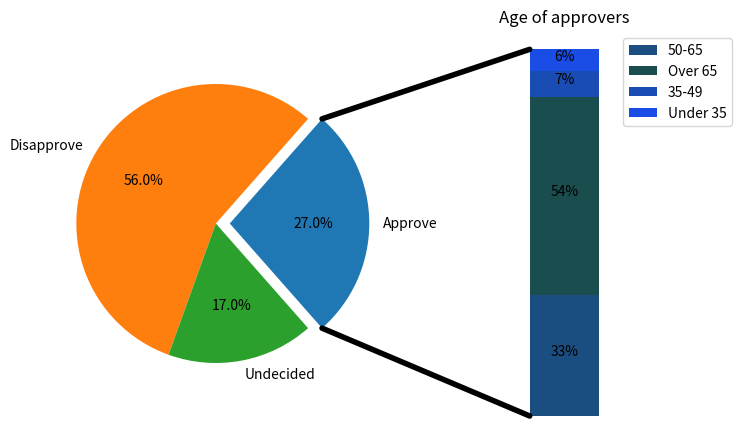

The script that saved this image:
import matplotlib.pyplot as plt
from matplotlib.patches import ConnectionPatch
import numpy as np

# make figure and assign axis objects
fig, (ax1, ax2) = plt.subplots(1, 2, figsize=(9, 5))
fig.subplots_adjust(wspace=0)

# pie chart parameters
ratios = [.27, .56, .17]
labels = ['Approve', 'Disapprove', 'Undecided']
explode = [0.1, 0, 0]
# rotate so that first wedge is split by the x-axis
angle = -180 * ratios[0]
ax1.pie(ratios, autopct='%1.1f%%', startangle=angle,
        labels=labels, explode=explode)

# bar chart parameters

xpos = 0
bottom = 0
ratios = [.33, .54, .07, .06]
width = .2
colors = [[.1, .3, .5], [.1, .3, .3], [.1, .3, .7], [.1, .3, .9]]

for j in range(len(ratios)):
    height = ratios[j]
    ax2.bar(xpos, height, width, bottom=bottom, color=colors[j])
    ypos = bottom + ax2.patches[j].get_height() / 2
    bottom += height
    ax2.text(xpos, ypos, "%d%%" % (ax2.patches[j].get_height() * 100),
             ha='center')

ax2.set_title('Age of approvers')
ax2.legend(('50-65', 'Over 65', '35-49', 'Under 35'))
ax2.axis('off')
ax2.set_xlim(- 2.5 * width, 2.5 * width)

# use ConnectionPatch to draw lines between the two plots
# get the wedge data
theta1, theta2 = ax1.patches[0].theta1, ax1.patches[0].theta2
center, r = ax1.patches[0].center, ax1.patches[0].r
bar_height = sum(item.get_height() for item in ax2.patches)

# draw top connecting line
x = r * np.cos(np.pi / 180 * theta2) + center[0]
y = r * np.sin(np.pi / 180 * theta2) + center[1]
con = ConnectionPatch(xyA=(-width / 2, bar_height), coordsA=ax2.transData,
                      xyB=(x, y), coordsB=ax1.transData)
con.set_color([0, 0, 0])
con.set_linewidth(4)
ax2.add_artist(con)

# draw bottom connecting line
x = r * np.cos(np.pi / 180 * theta1) + center[0]
y = r * np.sin(np.pi / 180 * theta1) + center[1]
con = ConnectionPatch(xyA=(-width / 2, 0), coordsA=ax2.transData,
                      xyB=(x, y), coordsB=ax1.transData)
con.set_color([0, 0, 0])
ax2.add_artist(con)
con.set_linewidth(4)

plt.show()